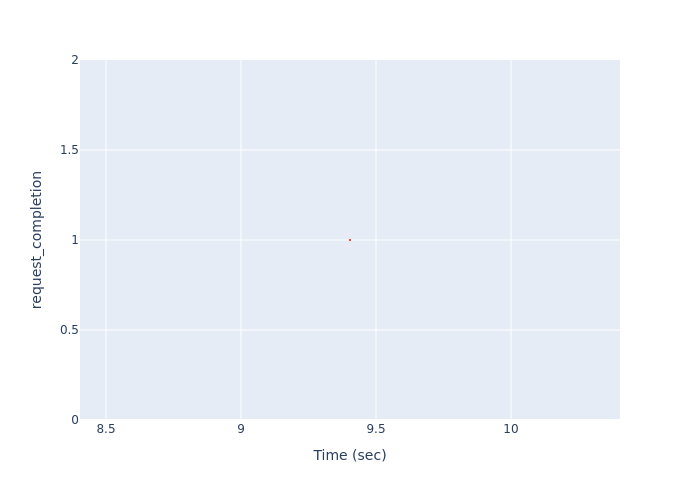

Source data for this figure (header and first rows):
, Time (sec), request_completion
0, 9.404, 1
